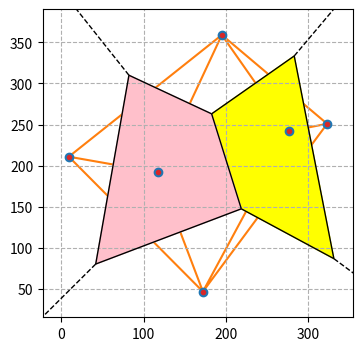

Write the Python code that produced this figure.

from scipy.spatial import Delaunay, delaunay_plot_2d, Voronoi, voronoi_plot_2d
import matplotlib.pyplot as plt
import numpy as np

w = h = 360

n = 6
np.random.seed(0)
pts = np.random.randint(0, w, (n, 2))

print(pts)

print(type(pts))
# <class 'numpy.ndarray'>

print(pts.shape)
# (6, 2)

tri = Delaunay(pts)

print(type(tri))
# <class 'scipy.spatial.qhull.Delaunay'>

#fig = delaunay_plot_2d(tri)
#fig.savefig('scipy_matplotlib_delaunay.png')


vor = Voronoi(pts)

print(type(vor))
# <class 'scipy.spatial.qhull.Voronoi'>

#fig = voronoi_plot_2d(vor)
#fig.savefig('scipy_matplotlib_voronoi.png')

fig, ax = plt.subplots(figsize=(4, 4))
delaunay_plot_2d(tri, ax)
voronoi_plot_2d(vor, ax, show_vertices=False)
#voronoi_plot_2d(vor, ax)

for region, c in zip([r for r in vor.regions if -1 not in r and r], ['yellow', 'pink']):
    ax.fill(vor.vertices[region][:, 0],
            vor.vertices[region][:, 1],
            color=c)

#ax.set_xlim(0, w)
#ax.set_ylim(0, h)
ax.grid(linestyle='--')

fig.savefig('scipy_matplotlib_delaunay_voronoi.png')